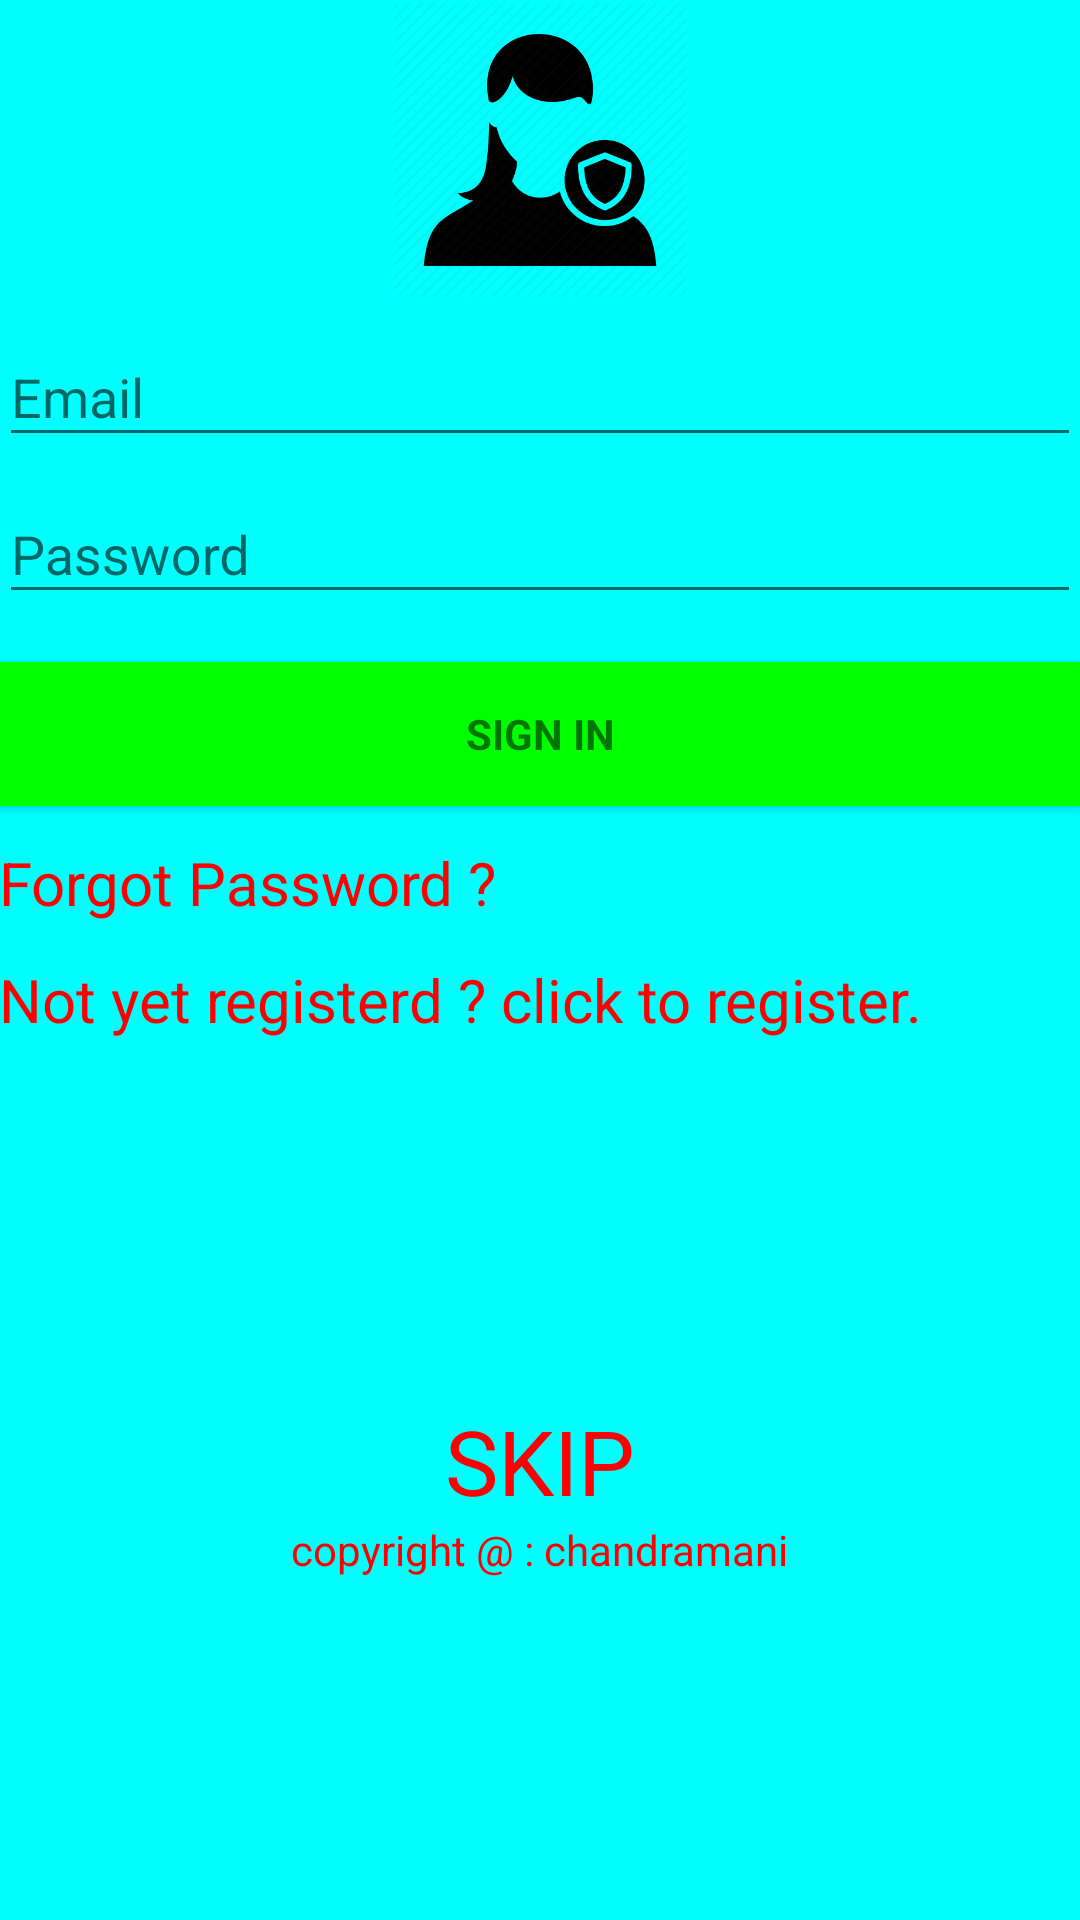

Android layout source for this screen:
<!-- AndroidManifest.xml: application theme AppTheme -->
<!-- res/layout/activity_login.xml -->
<LinearLayout xmlns:android="http://schemas.android.com/apk/res/android"
    xmlns:tools="http://schemas.android.com/tools"
    android:layout_width="match_parent"
    android:layout_height="match_parent"
    android:gravity="center_horizontal"
    android:orientation="vertical"
    android:background="#0FF"
    android:paddingBottom="@dimen/activity_vertical_margin"
    android:paddingLeft="@dimen/activity_horizontal_margin"
    android:paddingRight="@dimen/activity_horizontal_margin"
    android:paddingTop="@dimen/activity_vertical_margin"
    tools:context="com.chandramani.alien.helpme.LoginActivity">

    
    <ProgressBar
        android:id="@+id/login_progress"
        style="?android:attr/progressBarStyleLarge"
        android:layout_width="wrap_content"
        android:layout_height="wrap_content"
        android:layout_marginBottom="8dp"
        android:visibility="gone" />

    <ScrollView
        android:id="@+id/login_form"
        android:layout_width="match_parent"
        android:layout_height="match_parent">

        <LinearLayout
            android:id="@+id/email_login_form"
            android:layout_width="match_parent"
            android:layout_height="match_parent"
            android:orientation="vertical">
            <ImageView
                android:layout_width="100dp"
                android:id="@+id/Loginpageimage"
                android:layout_gravity="center"
                android:layout_height="100dp"
                android:src="@drawable/defaultloginimage"/>

            <android.support.design.widget.TextInputLayout
                android:layout_width="match_parent"
                android:layout_height="wrap_content">

                <EditText
                    android:id="@+id/email"
                    android:layout_width="match_parent"
                    android:layout_height="wrap_content"
                    android:hint="@string/prompt_email"
                    android:inputType="textEmailAddress"
                    android:maxLines="1"
                    android:singleLine="true" />

            </android.support.design.widget.TextInputLayout>

            <android.support.design.widget.TextInputLayout
                android:layout_width="match_parent"
                android:layout_height="wrap_content">

                <EditText
                    android:id="@+id/password"
                    android:layout_width="match_parent"
                    android:layout_height="wrap_content"
                    android:hint="@string/prompt_password"
                    android:imeActionId="6"
                    android:imeActionLabel="@string/action_sign_in_short"
                    android:imeOptions="actionUnspecified"
                    android:inputType="textPassword"
                    android:maxLines="1"
                    android:singleLine="true" />

            </android.support.design.widget.TextInputLayout>

            <Button
                android:id="@+id/email_sign_in_button"
                style="?android:textAppearanceSmall"
                android:layout_width="match_parent"
                android:layout_height="wrap_content"
                android:layout_marginTop="16dp"
                android:background="#00FF00"
                android:text="SIGN IN"
                android:textStyle="bold" />

            <TextView
                android:id="@+id/reset_password"
                android:layout_width="wrap_content"
                android:layout_height="wrap_content"
                android:onClick="onclickForgetpassword"
                android:textSize="20sp"
                android:layout_marginTop="12dp"
                android:text="Forgot Password ?"
                android:textColor="#FF0000" />

            <TextView
                android:id="@+id/register_user"
                android:layout_width="wrap_content"
                android:layout_height="wrap_content"
                android:textSize="20sp"
                android:onClick="onClickSignUptext"
                android:layout_marginTop="12dp"
                android:text="Not yet registerd ? click to register."
                android:textColor="#FF0000" />

            <TextView
                android:id="@+id/skipBut"
                android:layout_width="wrap_content"
                android:layout_height="wrap_content"
                android:layout_gravity="center"
                android:layout_marginTop="120dp"
                android:textColor="#FF0000"
                android:textSize="30sp"
                android:text="SKIP"
                android:onClick="onCLickSkipButton"/>

            <TextView
                android:layout_width="wrap_content"
                android:layout_height="wrap_content"
                android:layout_gravity="center|bottom"
                android:text="copyright @ : chandramani"
                android:textColor="#FF0000" />

        </LinearLayout>
    </ScrollView>
</LinearLayout>
<!-- resources referenced by this layout -->
<resources>
  <!-- drawable defaultloginimage: png bitmap (drawable, 19414 bytes) -->
  <string name="action_sign_in_short">Sign in</string>
  <string name="prompt_email">Email</string>
  <string name="prompt_password">Password</string>
  <style name="AppTheme" parent="Theme.AppCompat.Light.DarkActionBar">
          
          <item name="android:windowFullscreen">true</item>
          <item name="colorPrimary">#FF0000</item>
  
  
          <item name="colorPrimaryDark">@color/colorPrimaryDark</item>
          <item name="colorAccent">@color/colorAccent</item>
      </style>
  <!-- not gathered from this repository: default colours our renderer supplied (Android Studio template values) -->
  <color name="colorPrimaryDark">#FF3700B3</color>
  <color name="colorAccent">#FF03DAC5</color>
</resources>
